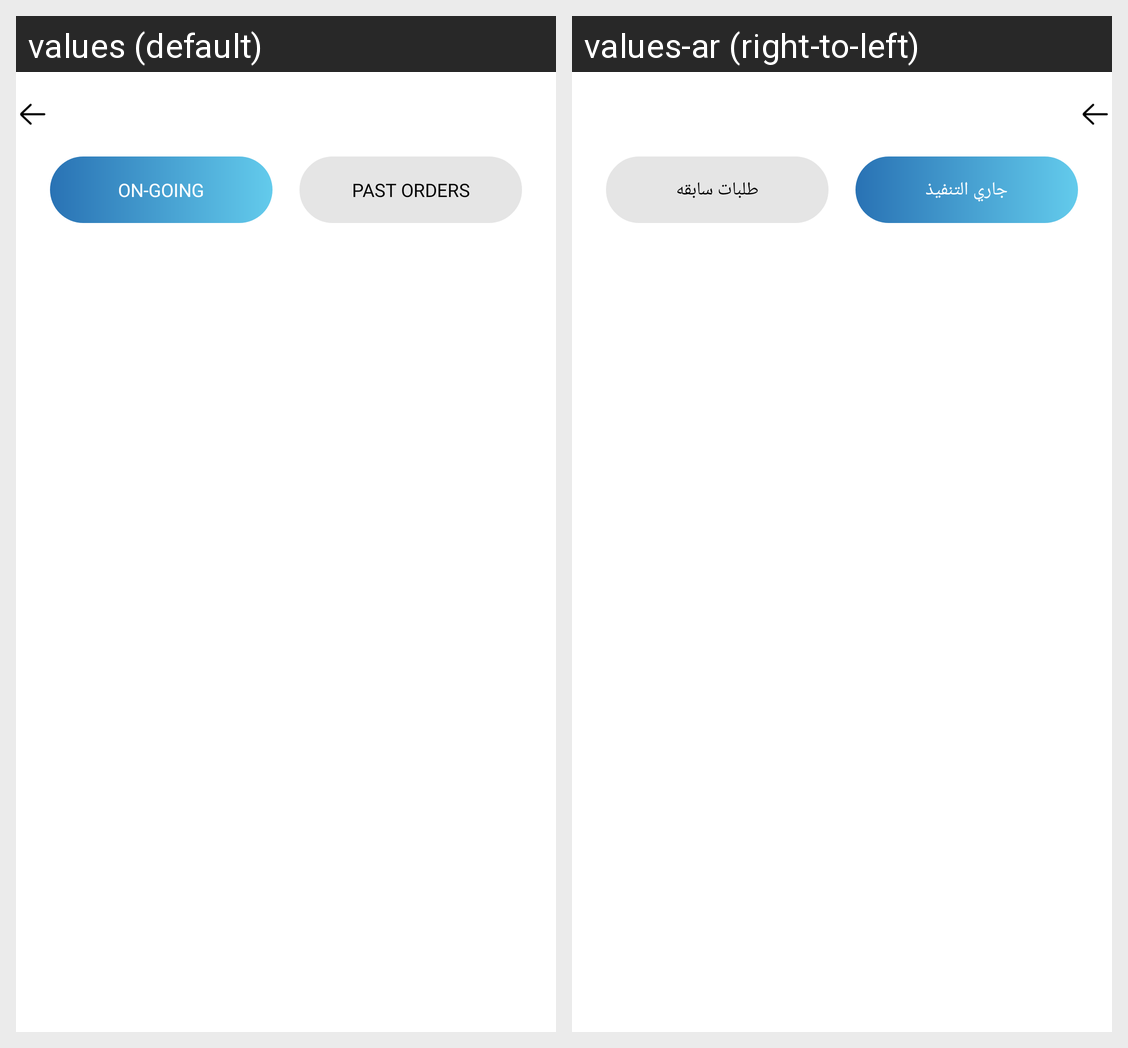

The Android screen above is rendered under two locales of the same app. Produce the string resources it draws, with the default and per-locale values.
Android screen res/layout/fragment_on_going_order.xml rendered under 2 locales, left to right: values (default), values-ar (right-to-left). Device: Nexus 5 (rendered at 1080×1920; each locale shown at half size, 540×960, under a caption strip naming it); theme Theme.MyApplication.
Strings drawn on this screen, with the default value and each locale's value (text and hints the layout hard-codes, and strings that could not be matched under every locale, appear in the picture but are not listed):

onGoing
  values: ON-GOING
  values-ar: جاري التنفيذ

pastOrder
  values: PAST ORDERS
  values-ar: طلبات سابقه
